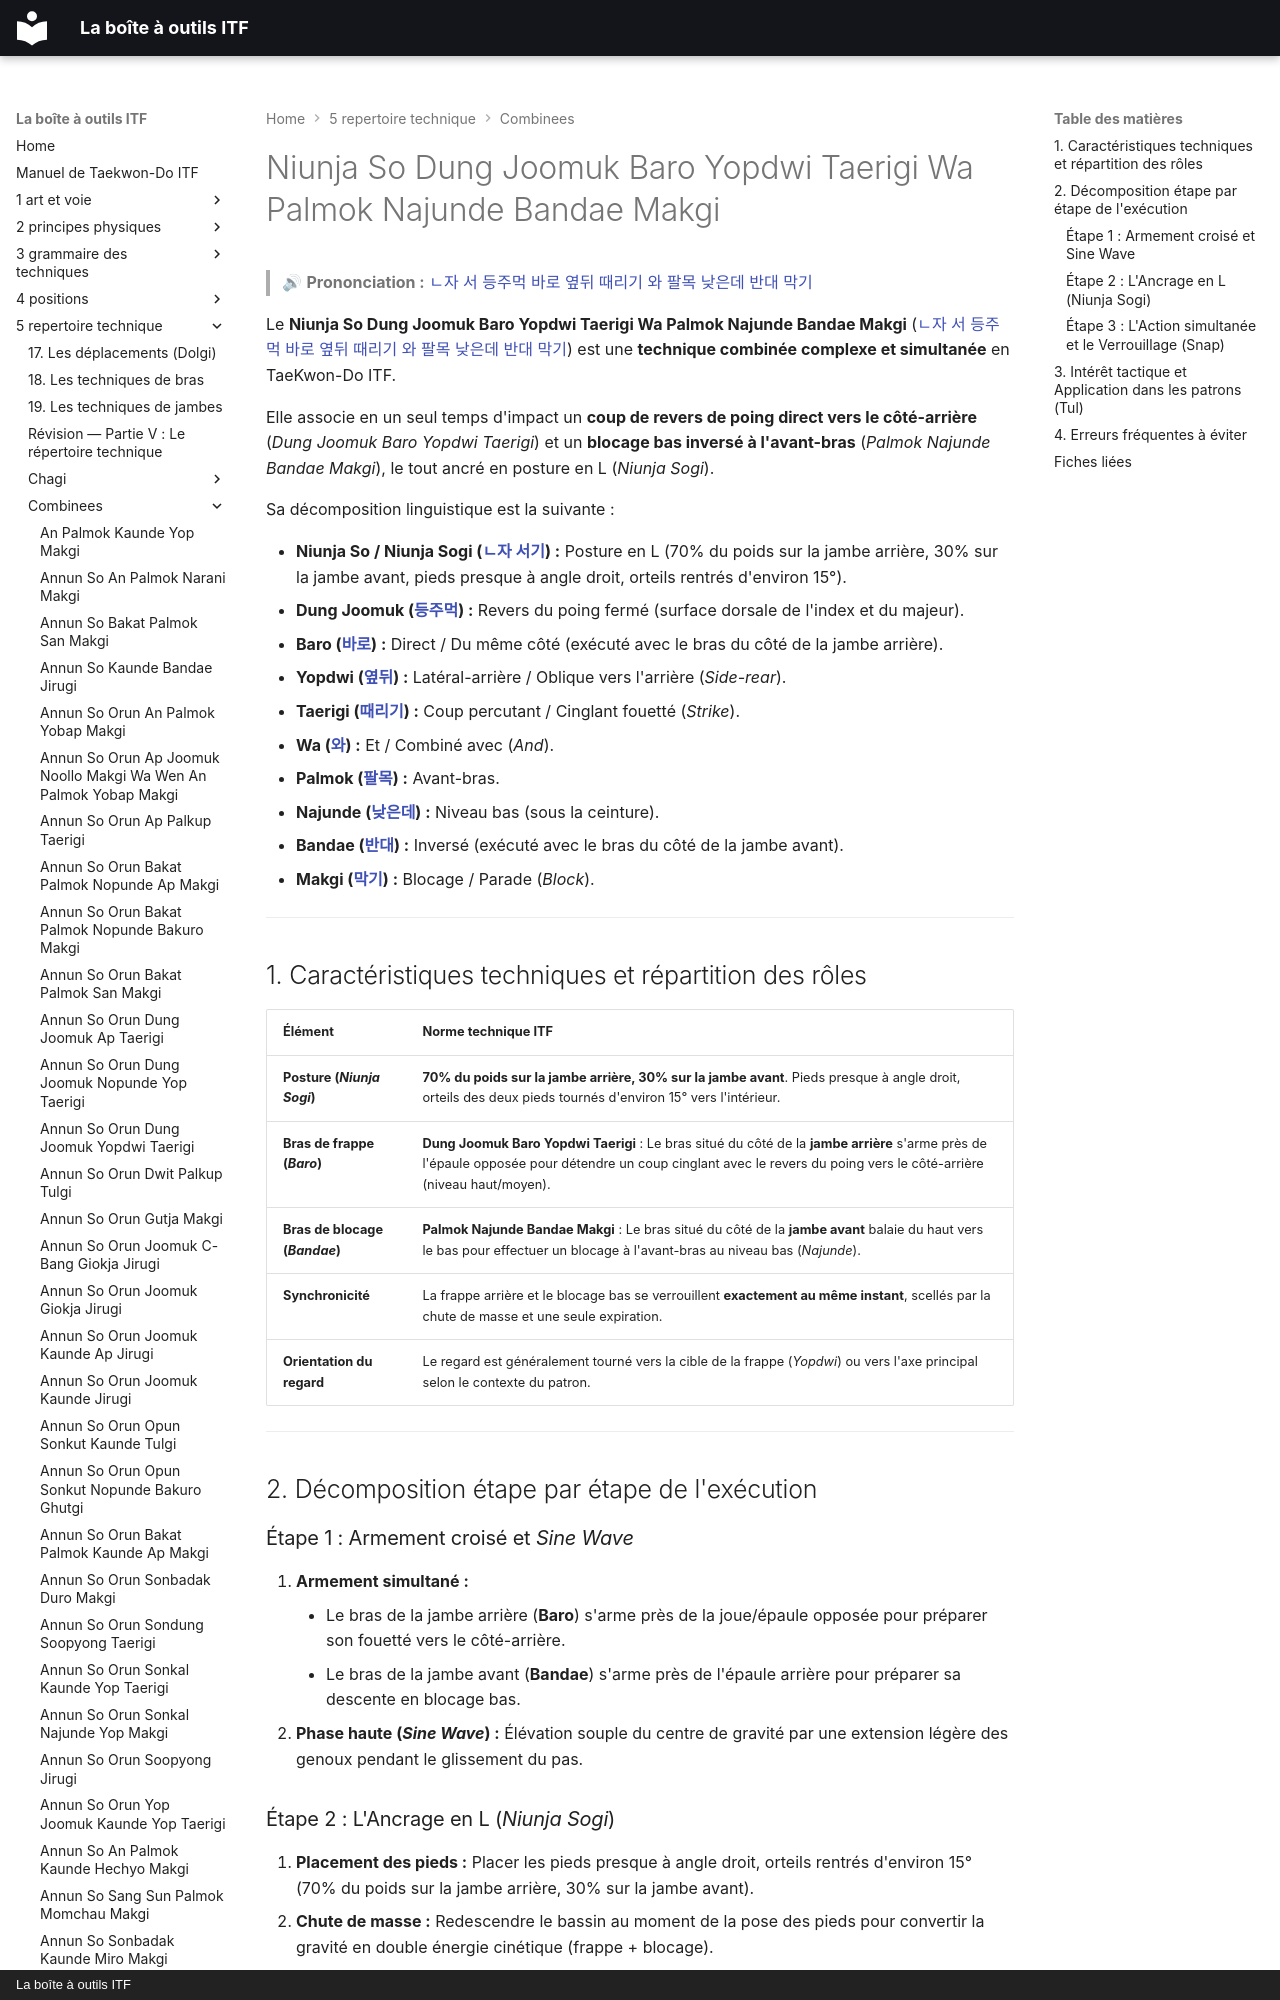

repository: yvmori1/La-boite-outils-ITF · page: 5-repertoire-technique/combinees/Niunja-So-Dung-Joomuk-Baro-Yopdwi-Taerigi-Wa-Palmok-Najunde-Bandae-Makgi/index.html · generator: mkdocs · copyright: La boîte à outils ITF

# Niunja So Dung Joomuk Baro Yopdwi Taerigi Wa Palmok Najunde Bandae Makgi

> 🔊 **Prononciation :** [ㄴ자 서 등주먹 바로 옆뒤 때리기 와 팔목 낮은데 반대 막기](../../audio/Techniques/Niunja-So-Dung-Joomuk-Baro-Yopdwi-Taerigi-Wa-Palmok-Najunde-Bandae-Makgi.m4a)

Le **Niunja So Dung Joomuk Baro Yopdwi Taerigi Wa Palmok Najunde Bandae Makgi** ([ㄴ자 서 등주먹 바로 옆뒤 때리기 와 팔목 낮은데 반대 막기](../../audio/Techniques/Niunja-So-Dung-Joomuk-Baro-Yopdwi-Taerigi-Wa-Palmok-Najunde-Bandae-Makgi.m4a)) est une **technique combinée complexe et simultanée** en TaeKwon-Do ITF.

Elle associe en un seul temps d'impact un **coup de revers de poing direct vers le côté-arrière** (*Dung Joomuk Baro Yopdwi Taerigi*) et un **blocage bas inversé à l'avant-bras** (*Palmok Najunde Bandae Makgi*), le tout ancré en posture en L (*Niunja Sogi*).

Sa décomposition linguistique est la suivante :
